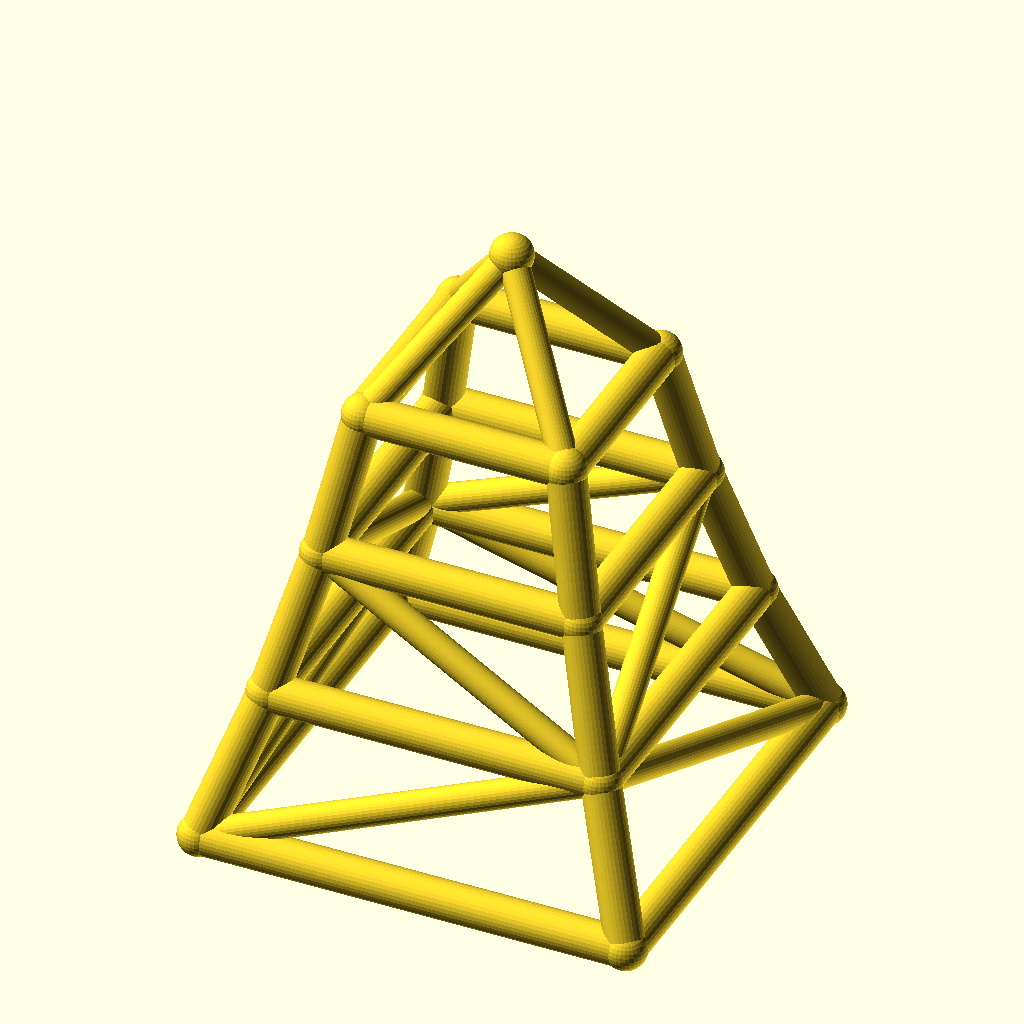
Cell 1: the model at its default parameters.
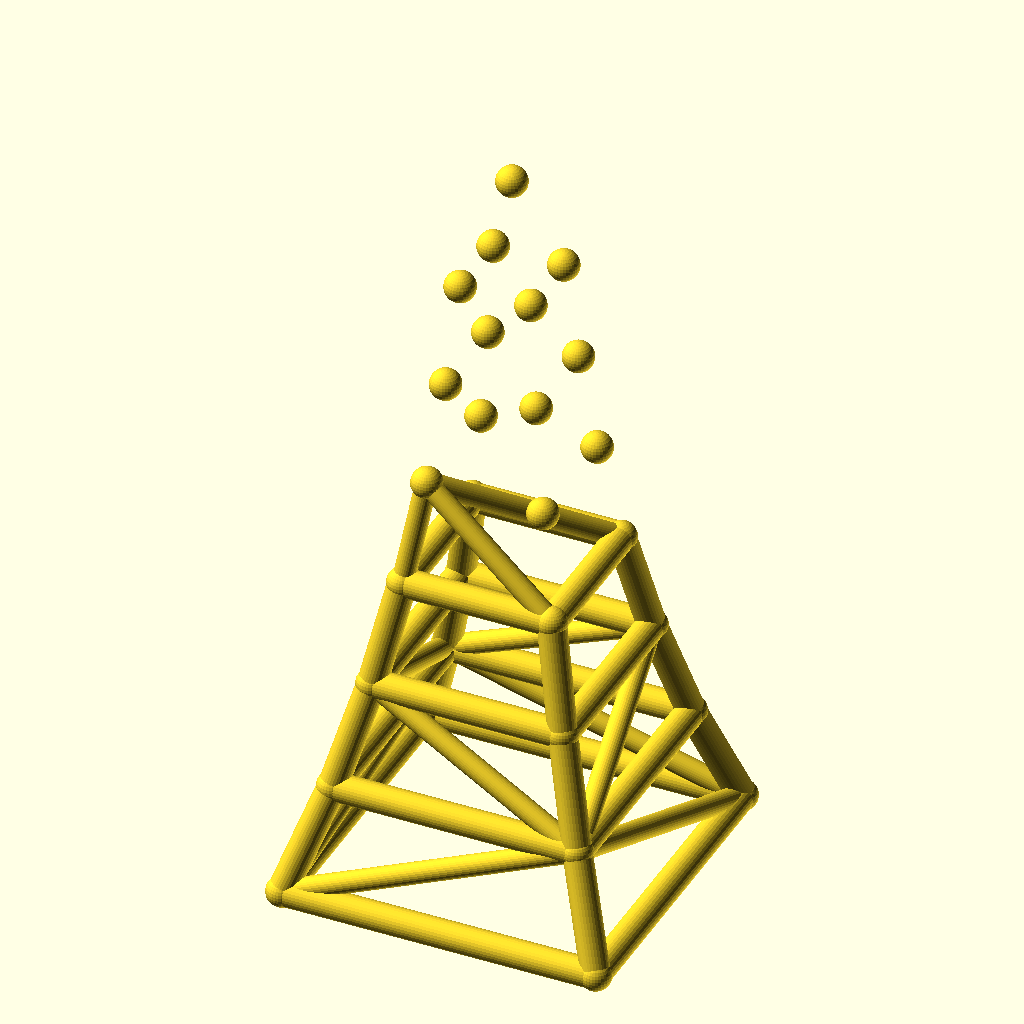
Cell 2 — levels set to 6, the other parameters unchanged.
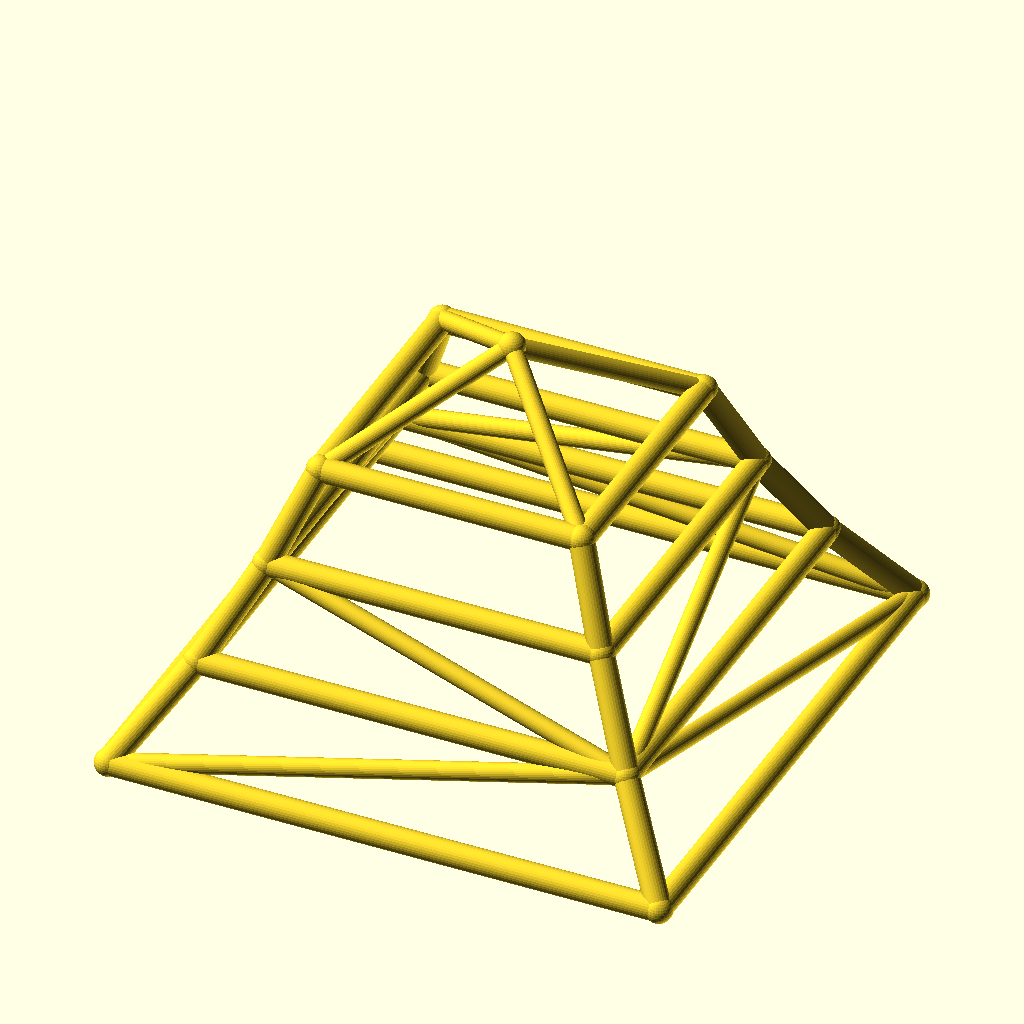
Cell 3: base_w = 180 (everything else at default).
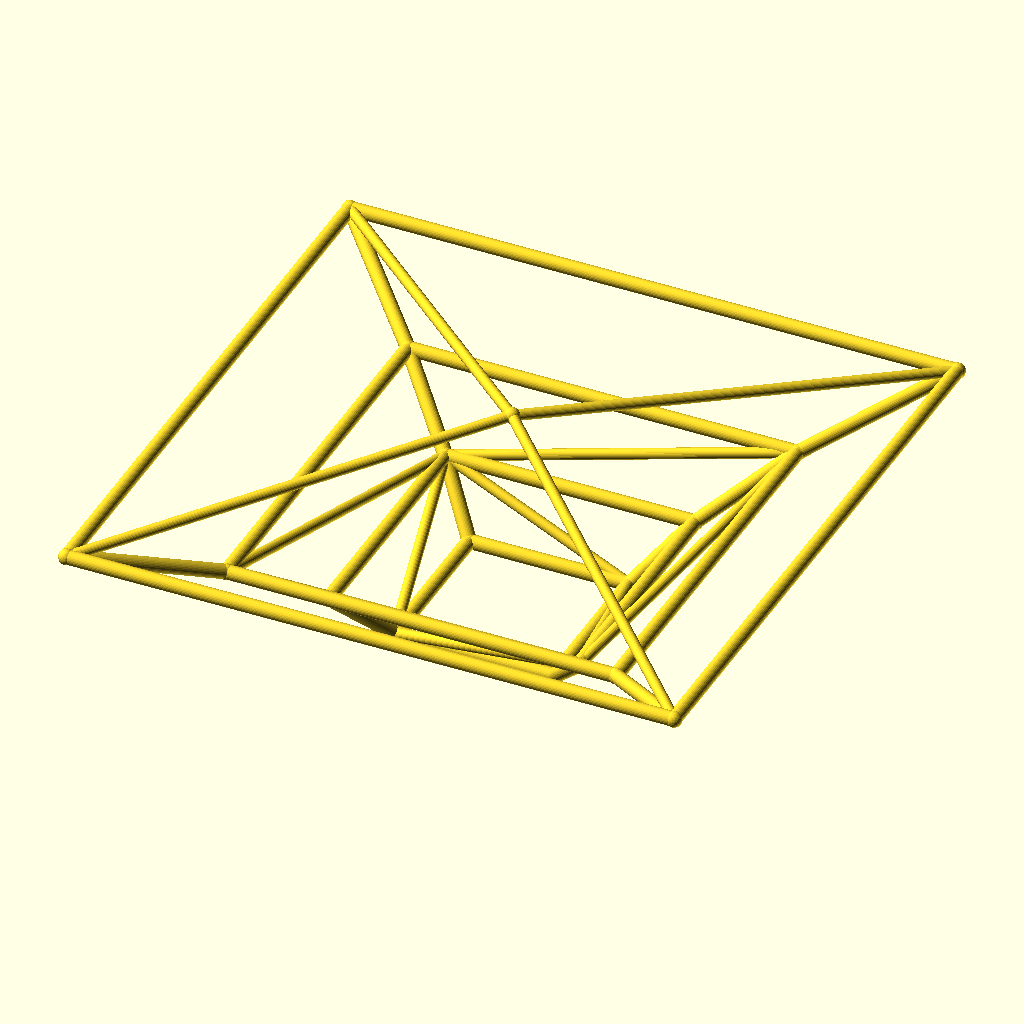
Cell 4: taper = 1.56 (everything else at default).
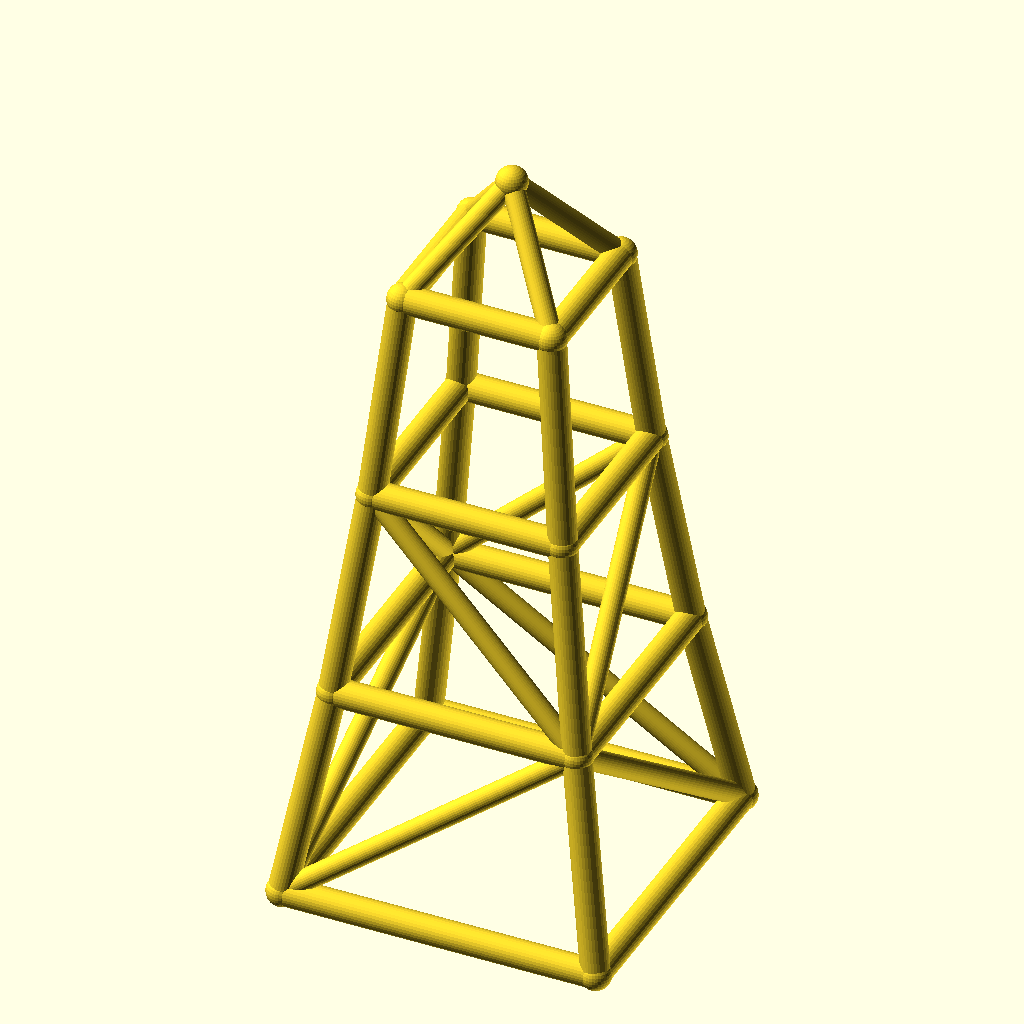
Cell 5: level_h = 60 (everything else at default).
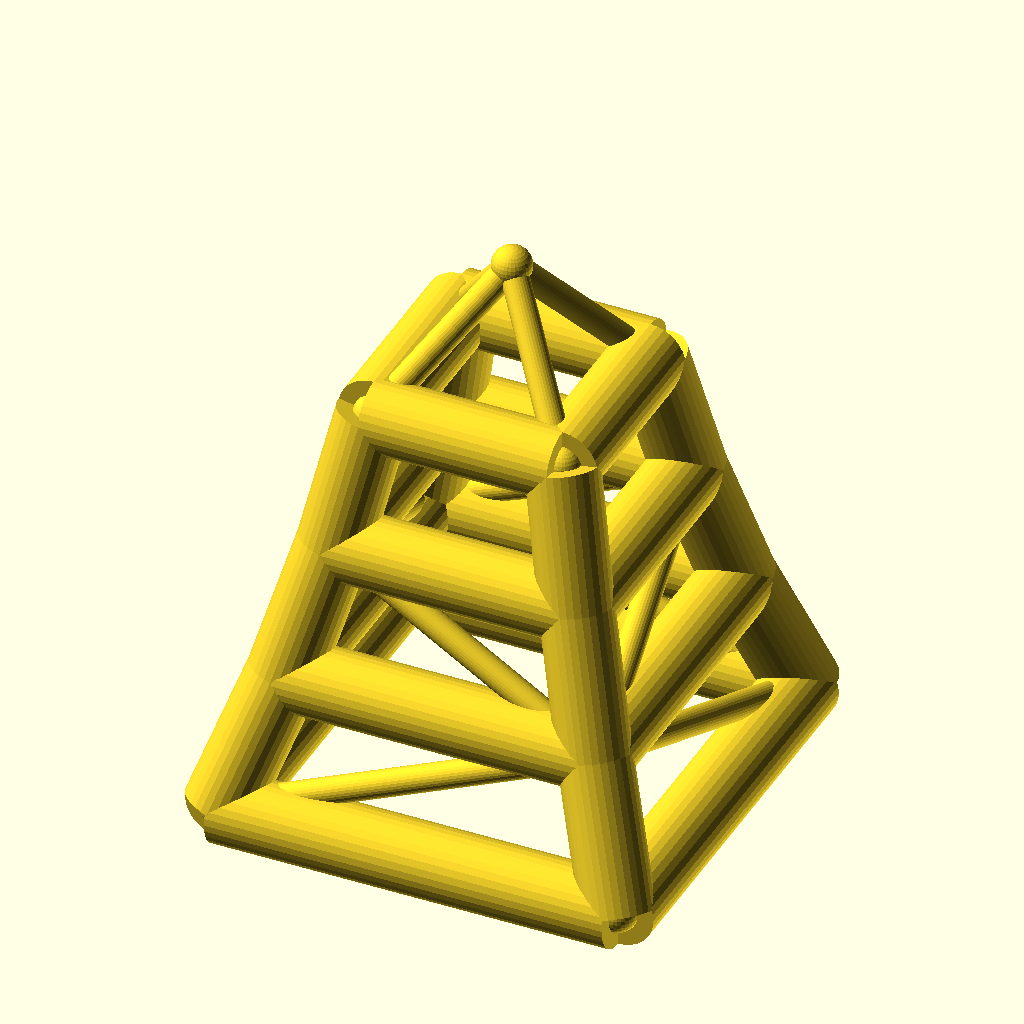
Cell 6: leg_r = 8 (everything else at default).
The same orthographic view direction (rotation 55°, 0°, 25°; colour scheme Cornfield) for every cell, with the view re-fitted per cell, so scale and position can differ between cells.
The OpenSCAD source (optional_data/data/wire2/masttowers/scene_0161.scad):
$fn = 32;

// ----------------------------------------------------------------------
// Tapered four-leg tower: 3 levels, base 90 mm, taper 0.78 per level
// ----------------------------------------------------------------------

// --- parameters (mm) ---
levels = 3;               // number of tower levels
base_w = 90;              // bottom ring width (X and Y)
taper = 0.78;             // ring width multiplier per level
level_h = 30;             // height of one level
leg_r = 4;                // leg / ring member radius
brace_r = 3;              // diagonal brace radius
joint_r = 4.4;            // joint ball radius
crown_h = 30;             // crown mast height above the top ring

bbox_x = base_w + 2 * joint_r;  // overall X, joints included
bbox_y = base_w + 2 * joint_r;  // overall Y, joints included
bbox_z = levels * level_h + crown_h + 2 * joint_r;  // overall Z, joints included
leg_d = 2 * leg_r;  // leg / ring stock diameter
brace_d = 2 * brace_r;  // brace stock diameter
joint_d = 2 * joint_r;  // joint ball diameter
top_w = base_w * pow(taper, levels);  // width of the top ring
nodes = concat([for (lvl = [0 : levels], sx = [-1, 1], sy = [-1, 1]) [sx * base_w * pow(taper, lvl) / 2, sy * base_w * pow(taper, lvl) / 2, lvl * level_h]], [[0, 0, levels * level_h + crown_h]]);

module member(a, b, r) {
  /* round stock from joint a to joint b, ends buried in the joint balls */
  d = b - a;
  length = norm(d);
  translate(a) rotate([0, acos(d[2] / length), atan2(d[1], d[0])])
    cylinder(h = length, r = r);
}

module joint(p, r) {
  /* ball at the joint centre, fatter than every member meeting there */
  translate(p) sphere(r = r);
}

/* members - each call is one graph edge */
member(nodes[0], nodes[4], leg_r);
member(nodes[1], nodes[5], leg_r);
member(nodes[2], nodes[6], leg_r);
member(nodes[3], nodes[7], leg_r);
member(nodes[4], nodes[8], leg_r);
member(nodes[5], nodes[9], leg_r);
member(nodes[6], nodes[10], leg_r);
member(nodes[7], nodes[11], leg_r);
member(nodes[8], nodes[12], leg_r);
member(nodes[9], nodes[13], leg_r);
member(nodes[10], nodes[14], leg_r);
member(nodes[11], nodes[15], leg_r);
member(nodes[0], nodes[1], leg_r);
member(nodes[2], nodes[3], leg_r);
member(nodes[0], nodes[2], leg_r);
member(nodes[1], nodes[3], leg_r);
member(nodes[4], nodes[5], leg_r);
member(nodes[6], nodes[7], leg_r);
member(nodes[4], nodes[6], leg_r);
member(nodes[5], nodes[7], leg_r);
member(nodes[8], nodes[9], leg_r);
member(nodes[10], nodes[11], leg_r);
member(nodes[8], nodes[10], leg_r);
member(nodes[9], nodes[11], leg_r);
member(nodes[12], nodes[13], leg_r);
member(nodes[14], nodes[15], leg_r);
member(nodes[12], nodes[14], leg_r);
member(nodes[13], nodes[15], leg_r);
member(nodes[0], nodes[5], brace_r);
member(nodes[3], nodes[6], brace_r);
member(nodes[0], nodes[6], brace_r);
member(nodes[3], nodes[5], brace_r);
member(nodes[5], nodes[8], brace_r);
member(nodes[6], nodes[11], brace_r);
member(nodes[6], nodes[8], brace_r);
member(nodes[5], nodes[11], brace_r);
member(nodes[12], nodes[16], brace_r);
member(nodes[13], nodes[16], brace_r);
member(nodes[14], nodes[16], brace_r);
member(nodes[15], nodes[16], brace_r);

/* joint balls */
for (p = nodes) joint(p, joint_r);
Parameter table extracted from the source (name, type, default, range or options):
levels: number, default 3
base_w: number, default 90
taper: number, default 0.78
level_h: number, default 30
leg_r: number, default 4
brace_r: number, default 3
joint_r: number, default 4.4
crown_h: number, default 30
